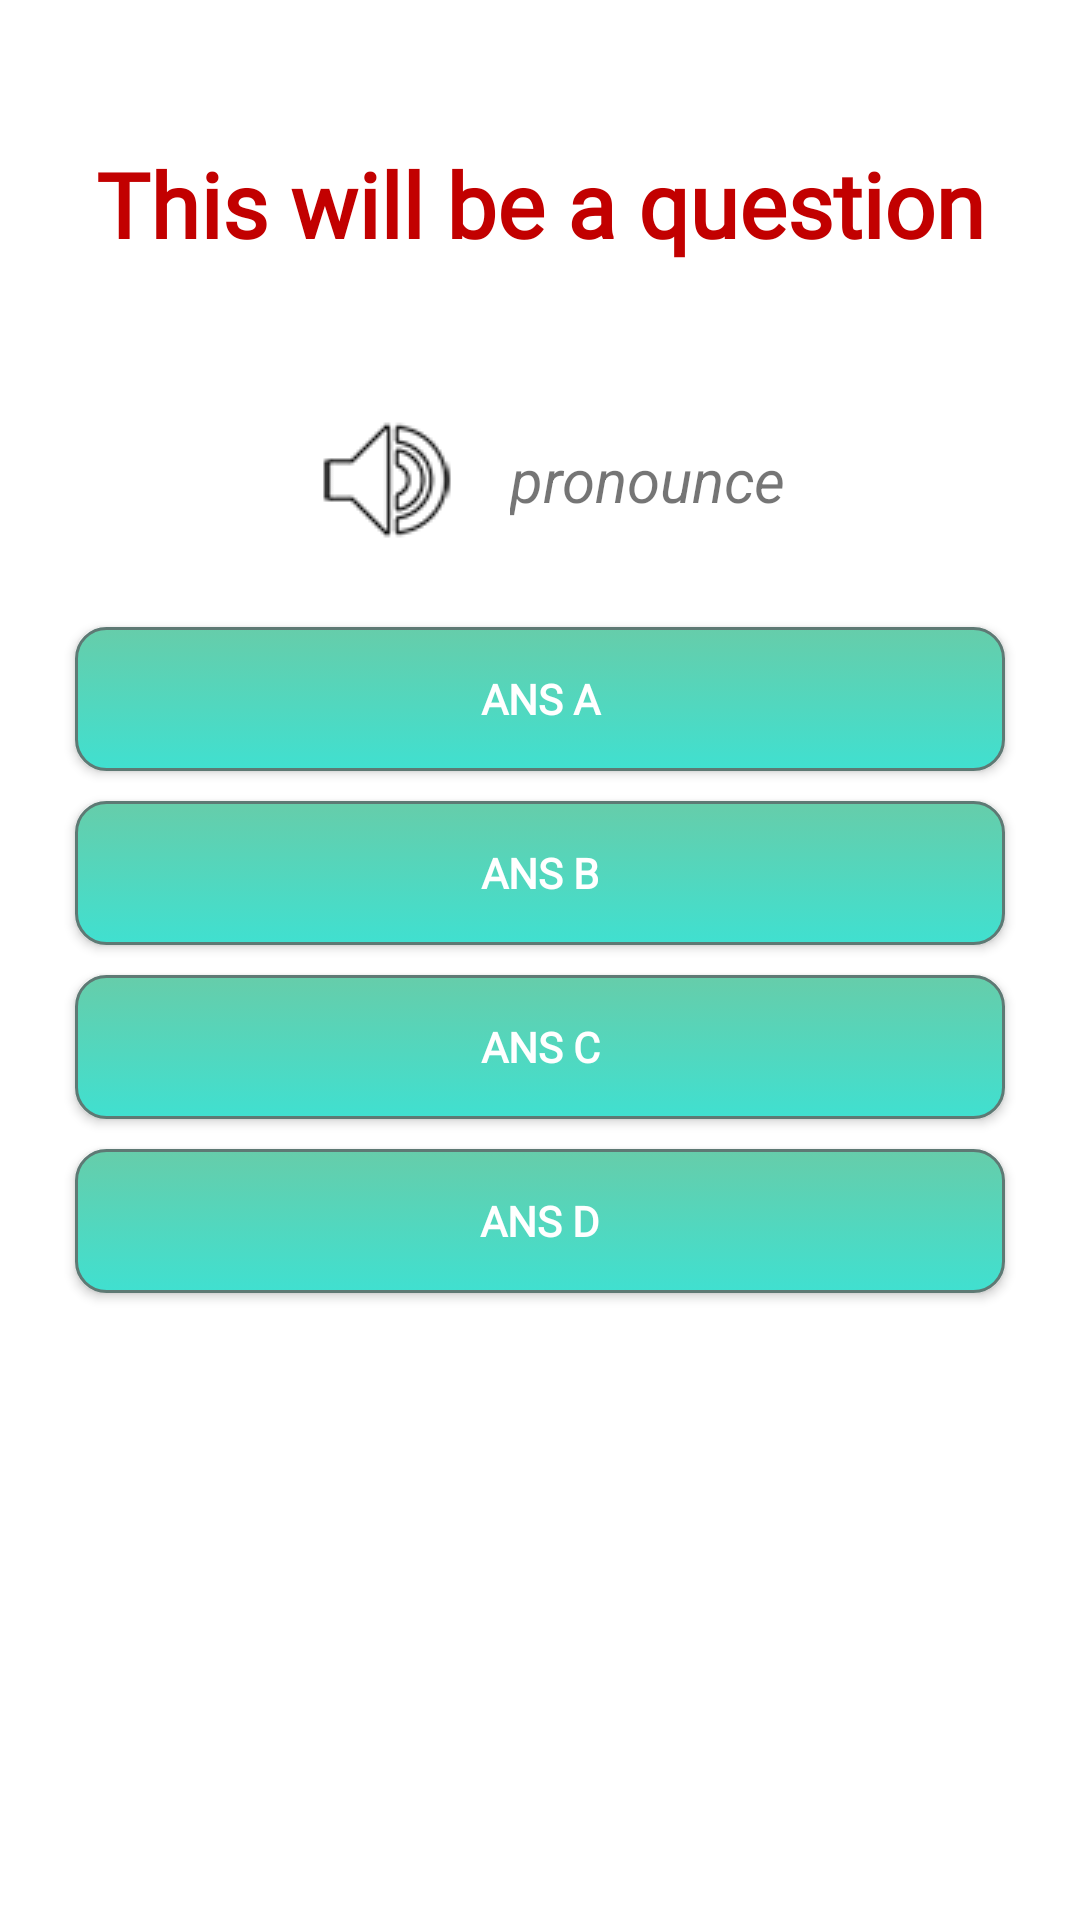

This screen was rendered from an Android layout file. Write that file and the resources it references.
<!-- AndroidManifest.xml: application theme Theme.DoLearn -->
<!-- res/layout/activity_quiz.xml -->
<?xml version="1.0" encoding="utf-8"?>
<RelativeLayout xmlns:android="http://schemas.android.com/apk/res/android"
    android:layout_width="match_parent"
    android:layout_height="match_parent"
    android:background="@color/white"
    android:layout_rowWeight="3"
    >











    <ProgressBar
        android:id="@+id/progressBar"
        style="?android:attr/progressBarStyleHorizontal"
        android:layout_width="match_parent"
        android:layout_height="15dp"
        android:outlineAmbientShadowColor="@color/sub"
        android:progressDrawable="@drawable/custom_progressbar" />













    <TextView
        android:id="@+id/question_tv"
        android:layout_width="match_parent"
        android:layout_height="wrap_content"
        android:layout_above="@id/pronounce"
        android:layout_alignParentTop="true"
        android:fontFamily="@font/roboto_regular"
        android:gravity="center"
        android:text="This will be a question"
        android:textAlignment="center"
        android:textColor="#C20000"
        android:textSize="30sp"
        android:textStyle="bold" />

    <LinearLayout
        android:id="@+id/pronounce"
        android:layout_width="match_parent"
        android:layout_height="wrap_content"
        android:orientation="horizontal"
        android:gravity="center"
        android:layout_above="@+id/choices_ll"
        >

        <CheckBox
            android:id="@+id/checkboxSpeaker"
            android:layout_width="wrap_content"
            android:layout_height="48dp"
            android:layout_marginStart="7dp"
            android:layout_marginEnd="7dp"
            android:button="@animator/speaker"
            />

        <TextView
            android:id="@+id/TVPronounce"
            android:layout_width="wrap_content"
            android:layout_height="wrap_content"
            android:text="pronounce"
            android:textSize="20sp"
            android:textStyle="italic"
            android:layout_marginStart="10dp"
            />

    </LinearLayout>

    <LinearLayout
        android:id="@+id/choices_ll"
        android:layout_width="match_parent"
        android:layout_height="wrap_content"
        android:layout_centerInParent="true"
        android:orientation="vertical"
        android:padding="20dp">

        <Button
            android:id="@+id/ans_a_btn"
            android:layout_width="match_parent"
            android:layout_height="wrap_content"
            android:layout_margin="5dp"
            android:background="@drawable/mybutton"
            android:fontFamily="@font/roboto_regular"
            android:textStyle="bold"
            android:text="Ans A"
            android:textColor="@color/white" />

        <Button
            android:id="@+id/ans_b_btn"
            android:layout_width="match_parent"
            android:layout_height="wrap_content"
            android:layout_margin="5dp"
            android:background="@drawable/mybutton"
            android:fontFamily="@font/roboto_regular"
            android:textStyle="bold"
            android:text="Ans B"
            android:textColor="@color/white" />

        <Button
            android:id="@+id/ans_c_btn"
            android:layout_width="match_parent"
            android:layout_height="wrap_content"
            android:layout_margin="5dp"
            android:background="@drawable/mybutton"
            android:fontFamily="@font/roboto_regular"
            android:textStyle="bold"
            android:text="Ans C"
            android:textColor="@color/white" />

        <Button
            android:id="@+id/ans_d_btn"
            android:layout_width="match_parent"
            android:layout_height="wrap_content"
            android:layout_margin="5dp"
            android:background="@drawable/mybutton"
            android:fontFamily="@font/roboto_regular"
            android:textStyle="bold"
            android:text="Ans D"
            android:textColor="@color/white" />
    </LinearLayout>


</RelativeLayout>
<!-- resources referenced by this layout -->
<resources>
  <color name="blue_pastel">#96D6FF</color>
  <color name="sub">#68D69D</color>
  <color name="white">#FFFFFFFF</color>
  <!-- drawable custom_progressbar (drawable) -->
  <layer-list xmlns:android="http://schemas.android.com/apk/res/android">
  
      
      <item android:id="@android:id/background">
          <shape>
          <solid android:color="@color/white"></solid>
              <size android:height="10dp"></size>
          </shape>
      </item>
  
      
      <item android:id="@android:id/progress">
          <clip>
              <shape>
                  <solid android:color="#00FFFF"></solid>
              </shape>
          </clip>
      </item>
  </layer-list>
  <!-- drawable mybutton (drawable) -->
  <?xml version="1.0" encoding="utf-8"?>
  <selector xmlns:android="http://schemas.android.com/apk/res/android" >
      <item android:state_pressed="true" >
          <shape android:shape="rectangle"  >
              <corners android:radius="10dip" />
              <stroke android:width="1dip" android:color="#5e7974" />
              <gradient android:angle="-90" android:startColor="#345953" android:endColor="#689a92"  />
          </shape>
      </item>
      <item android:state_focused="true">
          <shape android:shape="rectangle"  >
              <corners android:radius="10dip" />
              <stroke android:width="1dip" android:color="#5e7974" />
              <solid android:color="#58857e"/>
          </shape>
      </item>
      <item >
          <shape android:shape="rectangle"  >
              <corners android:radius="10dip" />
              <stroke android:width="1dip" android:color="#5e7974" />
              <gradient android:angle="-90" android:startColor="#66CDAA" android:endColor="#40E0D0" />
          </shape>
      </item>
  </selector>
  <style name="Theme.DoLearn" parent="Theme.AppCompat.DayNight.DarkActionBar">
          
          <item name="colorPrimary">@color/main</item>
          <item name="colorPrimaryDark">#47bcaa</item>
          <item name="colorAccent">@color/teal_200</item>
          <item name="colorPrimaryVariant">#47bcaa</item>
          
      </style>
  <color name="main">#CC47BCAA</color>
  <color name="teal_200">#FF03DAC5</color>
</resources>
